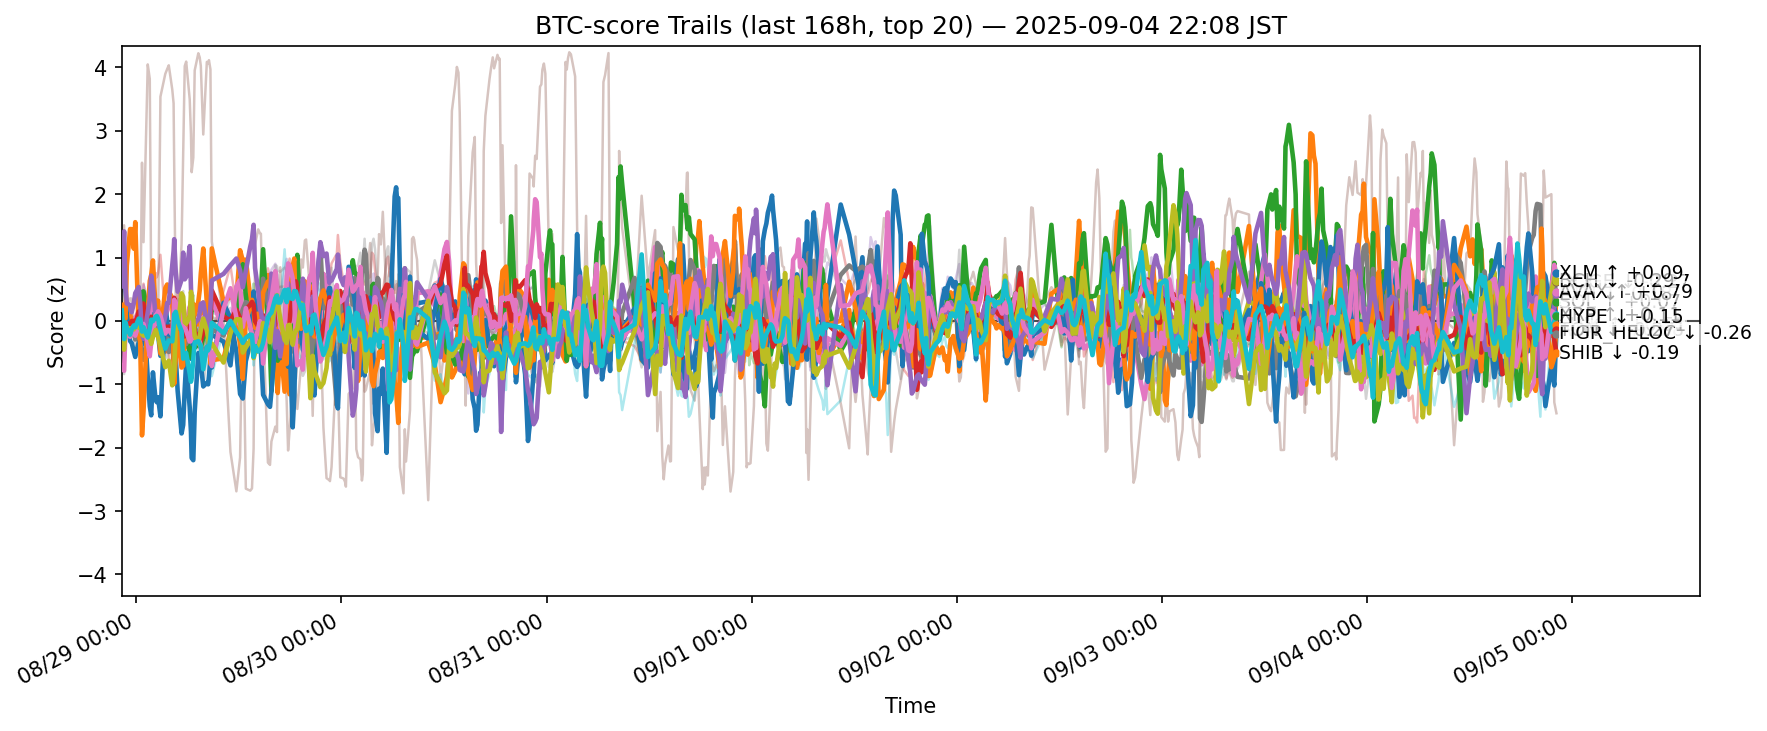

Data behind this chart, as committed beside it:
ts, side, symbol, score
2025-08-28 13:18:48.600197+00:00, btc, ADA, -0.1897
2025-08-28 13:18:48.600197+00:00, btc, AVAX, -0.1583
2025-08-28 13:18:48.600197+00:00, btc, BCH, -0.2305
2025-08-28 13:18:48.600197+00:00, btc, BNB, 0.1388
2025-08-28 13:18:48.600197+00:00, btc, BTC, 0.1304
2025-08-28 13:18:48.600197+00:00, btc, CRO, 0.4677
2025-08-28 13:18:48.600197+00:00, btc, DOGE, -0.02326
2025-08-28 13:18:48.600197+00:00, btc, DOT, -0.2954
2025-08-28 13:18:48.600197+00:00, btc, ETH, 0.002071
2025-08-28 13:18:48.600197+00:00, btc, HBAR, -0.06433
2025-08-28 13:18:48.600197+00:00, btc, HYPE, 0.8574
2025-08-28 13:18:48.600197+00:00, btc, LINK, 0.2518
2025-08-28 13:18:48.600197+00:00, btc, LTC, -0.08175
2025-08-28 13:18:48.600197+00:00, btc, SHIB, -0.1216
2025-08-28 13:18:48.600197+00:00, btc, SOL, 0.5444
2025-08-28 13:18:48.600197+00:00, btc, SUI, 0.06671
2025-08-28 13:18:48.600197+00:00, btc, TON, -0.7163
2025-08-28 13:18:48.600197+00:00, btc, TRX, -0.5522
2025-08-28 13:18:48.600197+00:00, btc, XLM, -0.2448
2025-08-28 13:18:48.600197+00:00, btc, XRP, 0.1658
2025-08-28 13:35:11.863350+00:00, btc, ADA, -0.3619
2025-08-28 13:35:11.863350+00:00, btc, AVAX, 0.1746
2025-08-28 13:35:11.863350+00:00, btc, BCH, -0.259
2025-08-28 13:35:11.863350+00:00, btc, BNB, 0.1193
2025-08-28 13:35:11.863350+00:00, btc, BTC, -0.2868
2025-08-28 13:35:11.863350+00:00, btc, CRO, 1.509
2025-08-28 13:35:11.863350+00:00, btc, DOGE, -0.06578
2025-08-28 13:35:11.863350+00:00, btc, DOT, -0.4283
2025-08-28 13:35:11.863350+00:00, btc, ETH, -0.1816
2025-08-28 13:35:11.863350+00:00, btc, HBAR, 0.09991
2025-08-28 13:35:11.863350+00:00, btc, HYPE, 1.033
2025-08-28 13:35:11.863350+00:00, btc, LINK, 0.06737
2025-08-28 13:35:11.863350+00:00, btc, LTC, -0.2024
2025-08-28 13:35:11.863350+00:00, btc, SHIB, -0.1327
2025-08-28 13:35:11.863350+00:00, btc, SOL, 1.413
2025-08-28 13:35:11.863350+00:00, btc, SUI, -0.1864
2025-08-28 13:35:11.863350+00:00, btc, TON, -0.7863
2025-08-28 13:35:11.863350+00:00, btc, TRX, -0.839
2025-08-28 13:35:11.863350+00:00, btc, XLM, -0.4533
2025-08-28 13:35:11.863350+00:00, btc, XRP, -0.2866
2025-08-28 13:45:28.965042+00:00, btc, ADA, -0.05269
2025-08-28 13:45:28.965042+00:00, btc, AVAX, -0.05715
2025-08-28 13:45:28.965042+00:00, btc, BCH, -0.1178
2025-08-28 13:45:28.965042+00:00, btc, BNB, 0.1573
2025-08-28 13:45:28.965042+00:00, btc, BTC, -0.04102
2025-08-28 13:45:28.965042+00:00, btc, CRO, 0.07573
2025-08-28 13:45:28.965042+00:00, btc, DOGE, 0.03612
2025-08-28 13:45:28.965042+00:00, btc, DOT, -0.1279
2025-08-28 13:45:28.965042+00:00, btc, ETH, -0.1678
2025-08-28 13:45:28.965042+00:00, btc, HBAR, -0.1025
2025-08-28 13:45:28.965042+00:00, btc, HYPE, 0.461
2025-08-28 13:45:28.965042+00:00, btc, LINK, 0.03797
2025-08-28 13:45:28.965042+00:00, btc, LTC, -0.05419
2025-08-28 13:45:28.965042+00:00, btc, SHIB, -0.03774
2025-08-28 13:45:28.965042+00:00, btc, SOL, 0.5094
2025-08-28 13:45:28.965042+00:00, btc, SUI, -0.1315
2025-08-28 13:45:28.965042+00:00, btc, TON, -0.07638
2025-08-28 13:45:28.965042+00:00, btc, TRX, -0.2303
2025-08-28 13:45:28.965042+00:00, btc, XLM, -0.1092
2025-08-28 13:45:28.965042+00:00, btc, XRP, -0.02453
... 12,460 more rows
